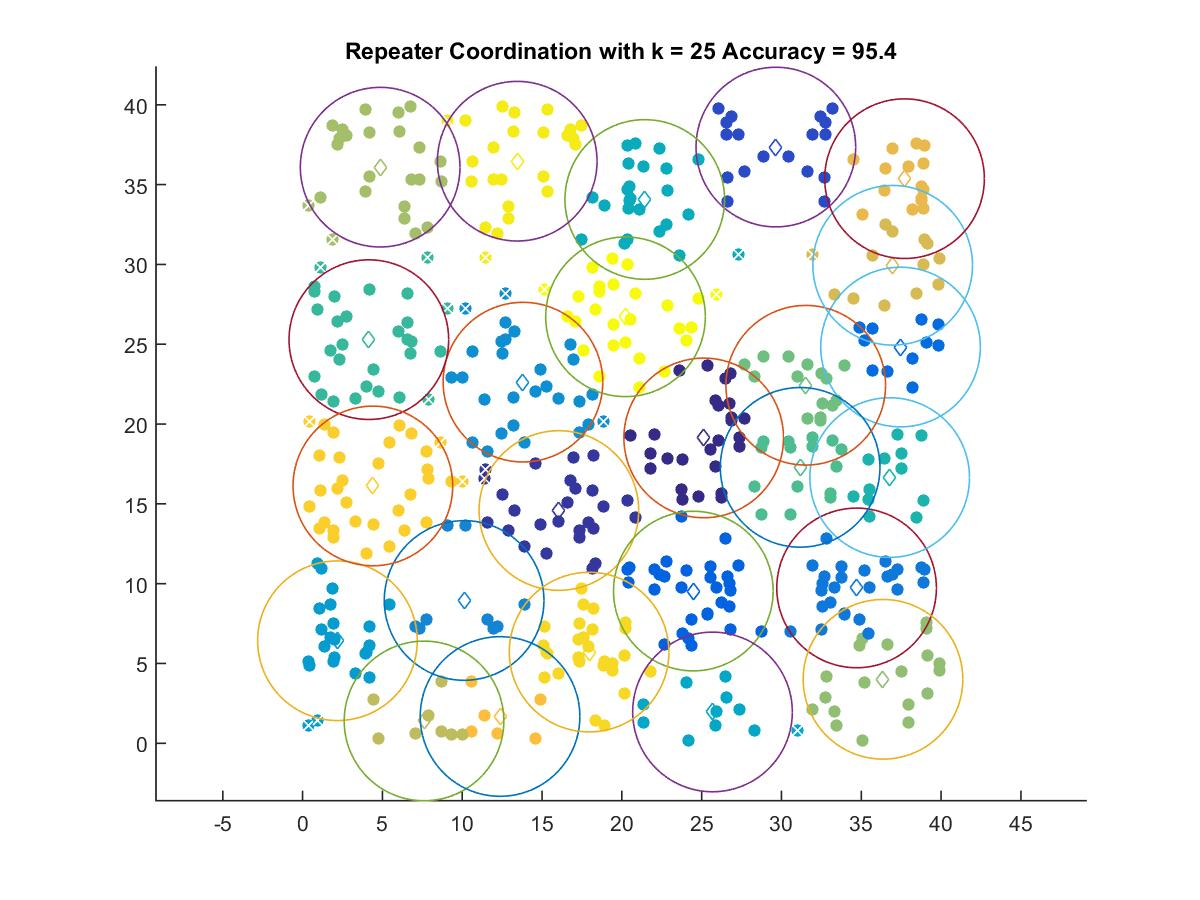

Source data for this figure (header and first rows):
25.13, 19.13
16.06, 14.58
29.65, 37.35
24.48, 9.535
37.46, 24.82
34.71, 9.732
10.12, 8.947
13.81, 22.62
2.184, 6.425
25.68, 1.962
21.44, 34.07
36.78, 16.65
4.15, 25.29
31.17, 17.29
31.52, 22.43
36.36, 4.008
4.86, 36.09
7.608, 1.399
36.97, 29.95
37.71, 35.37
12.37, 1.678
4.403, 16.12
17.95, 5.712
13.45, 36.47
20.23, 26.72
